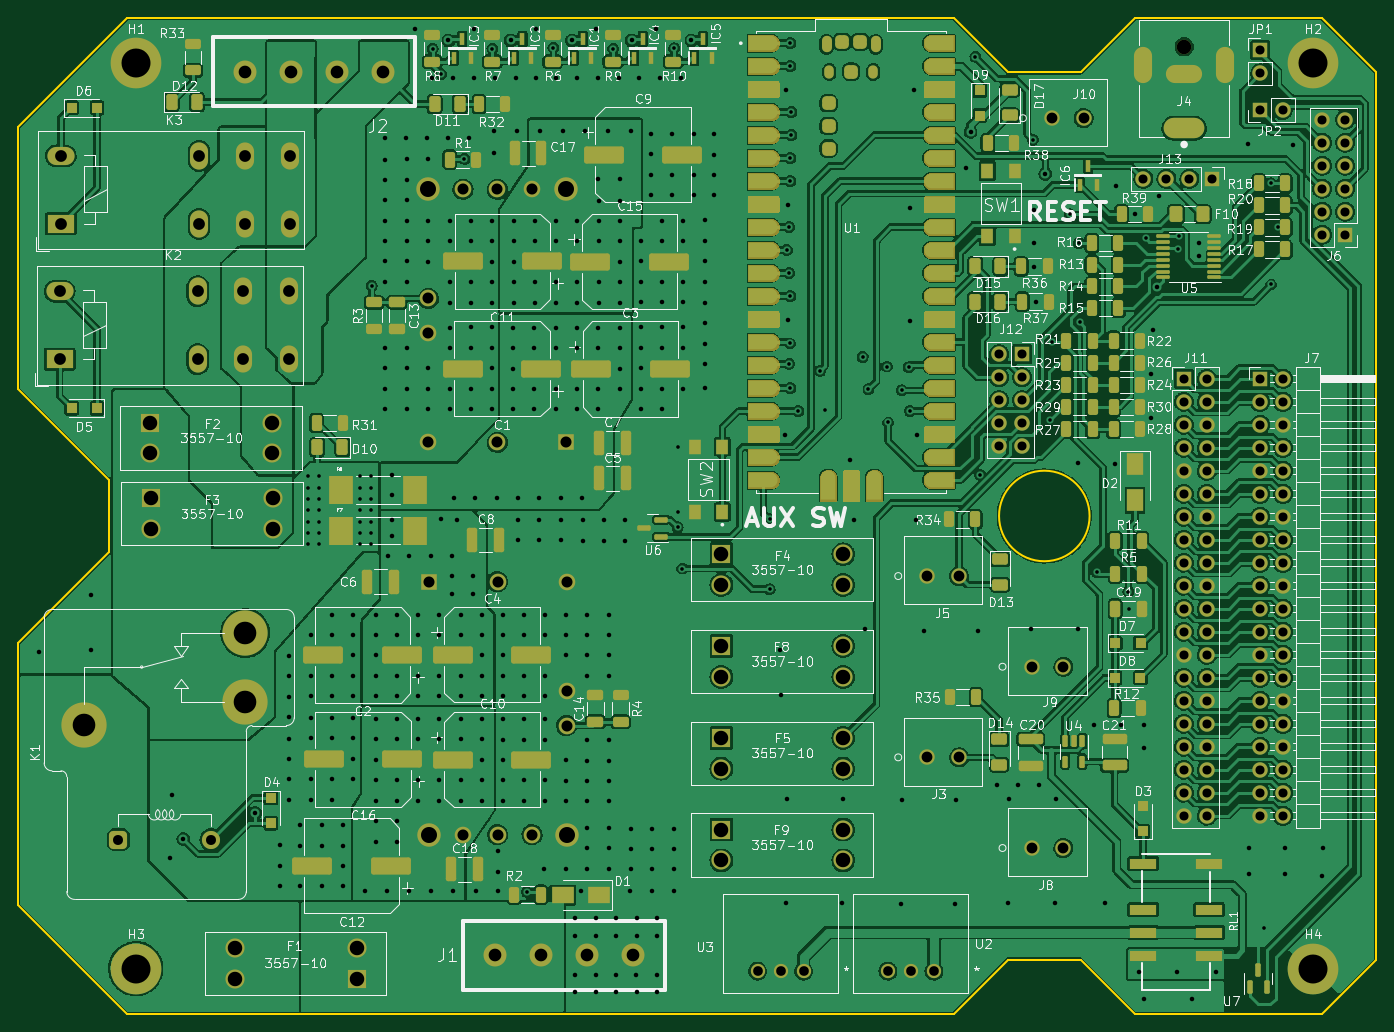
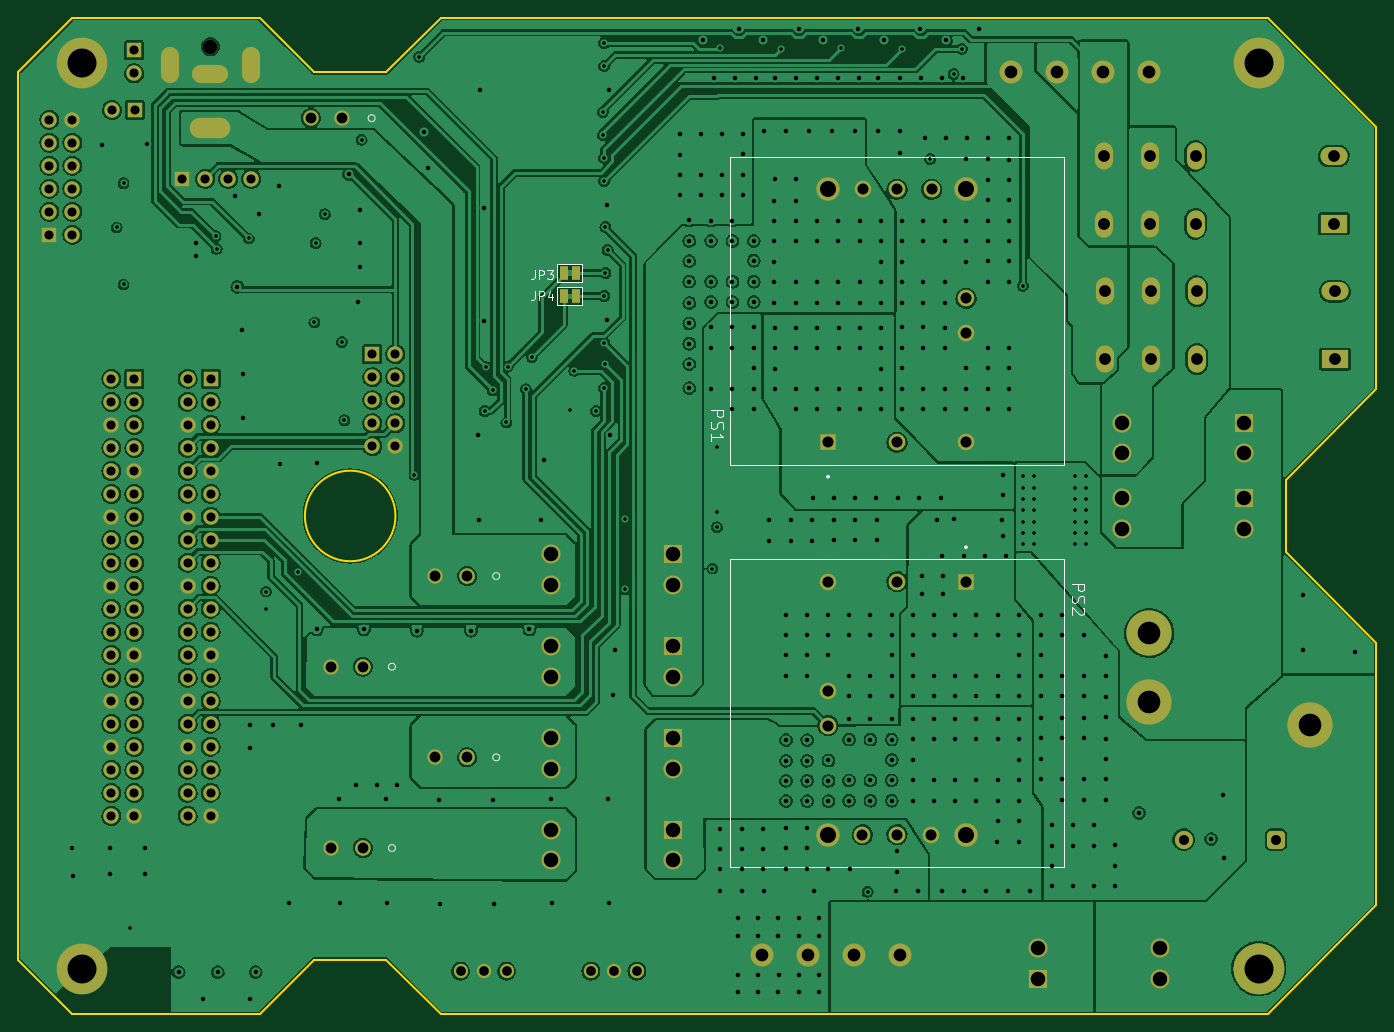
Circuit board: 13 layer files. Board 150.0 x 110.0 mm.
- bottom_copper: System Management Board-B_Cu.gbr (697300 bytes)
- bottom_mask: System Management Board-B_Mask.gbr (8454 bytes)
- paste: System Management Board-B_Paste.gbr (487 bytes)
- bottom_silk: System Management Board-B_Silkscreen.gbr (5698 bytes)
- outline: System Management Board-Edge_Cuts.gbr (1647 bytes)
- top_copper: System Management Board-F_Cu.gbr (1440820 bytes)
- top_mask: System Management Board-F_Mask.gbr (157258 bytes)
- paste: System Management Board-F_Paste.gbr (149085 bytes)
- top_silk: System Management Board-F_Silkscreen.gbr (159085 bytes)
- inner_copper: System Management Board-In1_Cu.gbr (919927 bytes)
- inner_copper: System Management Board-In2_Cu.gbr (623040 bytes)
- drill: System Management Board-NPTH.drl (372 bytes)
- drill: System Management Board-PTH.drl (13938 bytes)

=== bottom_copper: System Management Board-B_Cu.gbr (697300 bytes, source omitted) ===
=== bottom_mask: System Management Board-B_Mask.gbr (8454 bytes, source omitted) ===
=== paste: System Management Board-B_Paste.gbr ===
%TF.GenerationSoftware,KiCad,Pcbnew,(6.0.10)*%
%TF.CreationDate,2023-02-22T22:59:34-05:00*%
%TF.ProjectId,System Management Board,53797374-656d-4204-9d61-6e6167656d65,rev?*%
%TF.SameCoordinates,Original*%
%TF.FileFunction,Paste,Bot*%
%TF.FilePolarity,Positive*%
%FSLAX46Y46*%
G04 Gerber Fmt 4.6, Leading zero omitted, Abs format (unit mm)*
G04 Created by KiCad (PCBNEW (6.0.10)) date 2023-02-22 22:59:34*
%MOMM*%
%LPD*%
G01*
G04 APERTURE LIST*
G04 APERTURE END LIST*
M02*

=== bottom_silk: System Management Board-B_Silkscreen.gbr ===
%TF.GenerationSoftware,KiCad,Pcbnew,(6.0.10)*%
%TF.CreationDate,2023-02-22T22:59:34-05:00*%
%TF.ProjectId,System Management Board,53797374-656d-4204-9d61-6e6167656d65,rev?*%
%TF.SameCoordinates,Original*%
%TF.FileFunction,Legend,Bot*%
%TF.FilePolarity,Positive*%
%FSLAX46Y46*%
G04 Gerber Fmt 4.6, Leading zero omitted, Abs format (unit mm)*
G04 Created by KiCad (PCBNEW (6.0.10)) date 2023-02-22 22:59:34*
%MOMM*%
%LPD*%
G01*
G04 APERTURE LIST*
%ADD10C,0.150000*%
%ADD11C,0.120000*%
%ADD12C,0.127000*%
%ADD13C,0.200000*%
G04 APERTURE END LIST*
D10*
%TO.C,PS1*%
X147237333Y-88620000D02*
X145837333Y-88620000D01*
X145837333Y-89153333D01*
X145904000Y-89286666D01*
X145970666Y-89353333D01*
X146104000Y-89420000D01*
X146304000Y-89420000D01*
X146437333Y-89353333D01*
X146504000Y-89286666D01*
X146570666Y-89153333D01*
X146570666Y-88620000D01*
X147170666Y-89953333D02*
X147237333Y-90153333D01*
X147237333Y-90486666D01*
X147170666Y-90620000D01*
X147104000Y-90686666D01*
X146970666Y-90753333D01*
X146837333Y-90753333D01*
X146704000Y-90686666D01*
X146637333Y-90620000D01*
X146570666Y-90486666D01*
X146504000Y-90220000D01*
X146437333Y-90086666D01*
X146370666Y-90020000D01*
X146237333Y-89953333D01*
X146104000Y-89953333D01*
X145970666Y-90020000D01*
X145904000Y-90086666D01*
X145837333Y-90220000D01*
X145837333Y-90553333D01*
X145904000Y-90753333D01*
X147237333Y-92086666D02*
X147237333Y-91286666D01*
X147237333Y-91686666D02*
X145837333Y-91686666D01*
X146037333Y-91553333D01*
X146170666Y-91420000D01*
X146237333Y-91286666D01*
%TO.C,JP3*%
X166691333Y-73217380D02*
X166691333Y-73931666D01*
X166738952Y-74074523D01*
X166834190Y-74169761D01*
X166977047Y-74217380D01*
X167072285Y-74217380D01*
X166215142Y-74217380D02*
X166215142Y-73217380D01*
X165834190Y-73217380D01*
X165738952Y-73265000D01*
X165691333Y-73312619D01*
X165643714Y-73407857D01*
X165643714Y-73550714D01*
X165691333Y-73645952D01*
X165738952Y-73693571D01*
X165834190Y-73741190D01*
X166215142Y-73741190D01*
X165310380Y-73217380D02*
X164691333Y-73217380D01*
X165024666Y-73598333D01*
X164881809Y-73598333D01*
X164786571Y-73645952D01*
X164738952Y-73693571D01*
X164691333Y-73788809D01*
X164691333Y-74026904D01*
X164738952Y-74122142D01*
X164786571Y-74169761D01*
X164881809Y-74217380D01*
X165167523Y-74217380D01*
X165262761Y-74169761D01*
X165310380Y-74122142D01*
%TO.C,PS2*%
X107369333Y-107830000D02*
X105969333Y-107830000D01*
X105969333Y-108363333D01*
X106036000Y-108496666D01*
X106102666Y-108563333D01*
X106236000Y-108630000D01*
X106436000Y-108630000D01*
X106569333Y-108563333D01*
X106636000Y-108496666D01*
X106702666Y-108363333D01*
X106702666Y-107830000D01*
X107302666Y-109163333D02*
X107369333Y-109363333D01*
X107369333Y-109696666D01*
X107302666Y-109830000D01*
X107236000Y-109896666D01*
X107102666Y-109963333D01*
X106969333Y-109963333D01*
X106836000Y-109896666D01*
X106769333Y-109830000D01*
X106702666Y-109696666D01*
X106636000Y-109430000D01*
X106569333Y-109296666D01*
X106502666Y-109230000D01*
X106369333Y-109163333D01*
X106236000Y-109163333D01*
X106102666Y-109230000D01*
X106036000Y-109296666D01*
X105969333Y-109430000D01*
X105969333Y-109763333D01*
X106036000Y-109963333D01*
X106102666Y-110496666D02*
X106036000Y-110563333D01*
X105969333Y-110696666D01*
X105969333Y-111030000D01*
X106036000Y-111163333D01*
X106102666Y-111230000D01*
X106236000Y-111296666D01*
X106369333Y-111296666D01*
X106569333Y-111230000D01*
X107369333Y-110430000D01*
X107369333Y-111296666D01*
%TO.C,JP4*%
X166691333Y-75527380D02*
X166691333Y-76241666D01*
X166738952Y-76384523D01*
X166834190Y-76479761D01*
X166977047Y-76527380D01*
X167072285Y-76527380D01*
X166215142Y-76527380D02*
X166215142Y-75527380D01*
X165834190Y-75527380D01*
X165738952Y-75575000D01*
X165691333Y-75622619D01*
X165643714Y-75717857D01*
X165643714Y-75860714D01*
X165691333Y-75955952D01*
X165738952Y-76003571D01*
X165834190Y-76051190D01*
X166215142Y-76051190D01*
X164786571Y-75860714D02*
X164786571Y-76527380D01*
X165024666Y-75479761D02*
X165262761Y-76194047D01*
X164643714Y-76194047D01*
D11*
%TO.C,J9*%
X182824000Y-117012299D02*
G75*
G03*
X182824000Y-117012299I-381000J0D01*
G01*
%TO.C,J10*%
X185073300Y-56436000D02*
G75*
G03*
X185073300Y-56436000I-381000J0D01*
G01*
%TO.C,J5*%
X171308800Y-107000799D02*
G75*
G03*
X171308800Y-107000799I-381000J0D01*
G01*
%TO.C,J3*%
X171308800Y-127023799D02*
G75*
G03*
X171308800Y-127023799I-381000J0D01*
G01*
%TO.C,J8*%
X182824000Y-137035301D02*
G75*
G03*
X182824000Y-137035301I-381000J0D01*
G01*
D12*
%TO.C,PS1*%
X108255000Y-60685000D02*
X145085000Y-60685000D01*
X145085000Y-60685000D02*
X145085000Y-94725000D01*
X108255000Y-94725000D02*
X108255000Y-60685000D01*
X145085000Y-94725000D02*
X108255000Y-94725000D01*
D13*
X134385000Y-96035000D02*
G75*
G03*
X134385000Y-96035000I-100000J0D01*
G01*
D11*
%TO.C,JP3*%
X164210000Y-74533000D02*
X164210000Y-72533000D01*
X161410000Y-72533000D02*
X161410000Y-74533000D01*
X164210000Y-72533000D02*
X161410000Y-72533000D01*
X161410000Y-74533000D02*
X164210000Y-74533000D01*
D12*
%TO.C,PS2*%
X108255000Y-139165000D02*
X108255000Y-105125000D01*
X108255000Y-105125000D02*
X145085000Y-105125000D01*
X145085000Y-105125000D02*
X145085000Y-139165000D01*
X145085000Y-139165000D02*
X108255000Y-139165000D01*
D13*
X119155000Y-103815000D02*
G75*
G03*
X119155000Y-103815000I-100000J0D01*
G01*
D11*
%TO.C,JP4*%
X161410000Y-75097000D02*
X161410000Y-77097000D01*
X161410000Y-77097000D02*
X164210000Y-77097000D01*
X164210000Y-77097000D02*
X164210000Y-75097000D01*
X164210000Y-75097000D02*
X161410000Y-75097000D01*
%TD*%
M02*

=== outline: System Management Board-Edge_Cuts.gbr ===
%TF.GenerationSoftware,KiCad,Pcbnew,(6.0.10)*%
%TF.CreationDate,2023-02-22T22:59:34-05:00*%
%TF.ProjectId,System Management Board,53797374-656d-4204-9d61-6e6167656d65,rev?*%
%TF.SameCoordinates,Original*%
%TF.FileFunction,Profile,NP*%
%FSLAX46Y46*%
G04 Gerber Fmt 4.6, Leading zero omitted, Abs format (unit mm)*
G04 Created by KiCad (PCBNEW (6.0.10)) date 2023-02-22 22:59:34*
%MOMM*%
%LPD*%
G01*
G04 APERTURE LIST*
%TA.AperFunction,Profile*%
%ADD10C,0.250000*%
%TD*%
G04 APERTURE END LIST*
D10*
X83725000Y-104365138D02*
X73725000Y-114365138D01*
X197058333Y-155365138D02*
X217725000Y-155365138D01*
X85725004Y-155365134D02*
X177058333Y-155365138D01*
X191058333Y-149365138D02*
X197058333Y-155365138D01*
X191058333Y-51365138D02*
X183058333Y-51365138D01*
X83725000Y-96365138D02*
X83725000Y-104365138D01*
X217725000Y-155365138D02*
X223725000Y-149365138D01*
X217725000Y-45365138D02*
X197058333Y-45365138D01*
X73725000Y-143365138D02*
X85725004Y-155365134D01*
X177058333Y-45365138D02*
X85725000Y-45365138D01*
X223725000Y-149365138D02*
X223725000Y-51365138D01*
X73725000Y-86365138D02*
X83725000Y-96365138D01*
X197058333Y-45365138D02*
X191058333Y-51365138D01*
X73725000Y-57365138D02*
X73725000Y-86365138D01*
X183058333Y-149365138D02*
X191058333Y-149365138D01*
X183058333Y-51365138D02*
X177058333Y-45365138D01*
X192058333Y-100365138D02*
G75*
G03*
X192058333Y-100365138I-5000000J0D01*
G01*
X73725000Y-114365138D02*
X73725000Y-143365138D01*
X85725000Y-45365138D02*
X73725000Y-57365138D01*
X223725000Y-51365138D02*
X217725000Y-45365138D01*
X177058333Y-155365138D02*
X183058333Y-149365138D01*
M02*

=== top_copper: System Management Board-F_Cu.gbr (1440820 bytes, source omitted) ===
=== top_mask: System Management Board-F_Mask.gbr (157258 bytes, source omitted) ===
=== paste: System Management Board-F_Paste.gbr (149085 bytes, source omitted) ===
=== top_silk: System Management Board-F_Silkscreen.gbr (159085 bytes, source omitted) ===
=== inner_copper: System Management Board-In1_Cu.gbr (919927 bytes, source omitted) ===
=== inner_copper: System Management Board-In2_Cu.gbr (623040 bytes, source omitted) ===
=== drill: System Management Board-NPTH.drl ===
M48
; DRILL file {KiCad (6.0.10)} date Wed Feb 22 22:59:28 2023
; FORMAT={-:-/ absolute / inch / decimal}
; #@! TF.CreationDate,2023-02-22T22:59:28-05:00
; #@! TF.GenerationSoftware,Kicad,Pcbnew,(6.0.10)
; #@! TF.FileFunction,NonPlated,1,4,NPTH
FMAT,2
INCH
; #@! TA.AperFunction,NonPlated,NPTH,ComponentDrill
T1C0.0630
%
G90
G05
T1
X7.9723Y-1.9111
T0
M30

=== drill: System Management Board-PTH.drl (13938 bytes, source omitted) ===
